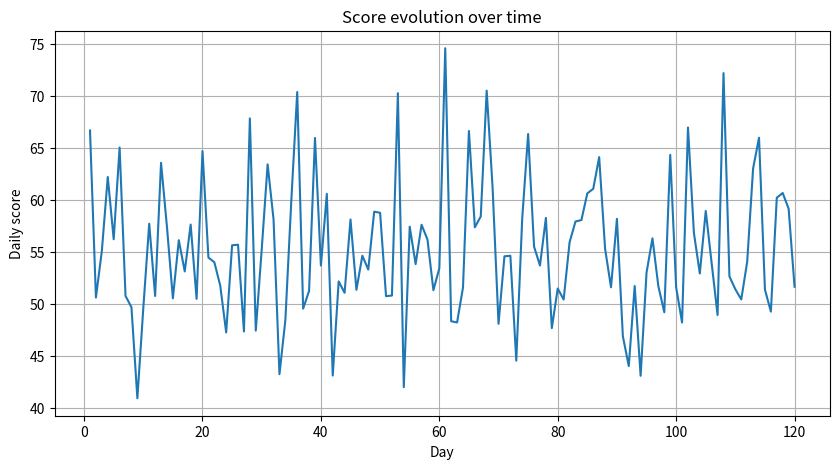
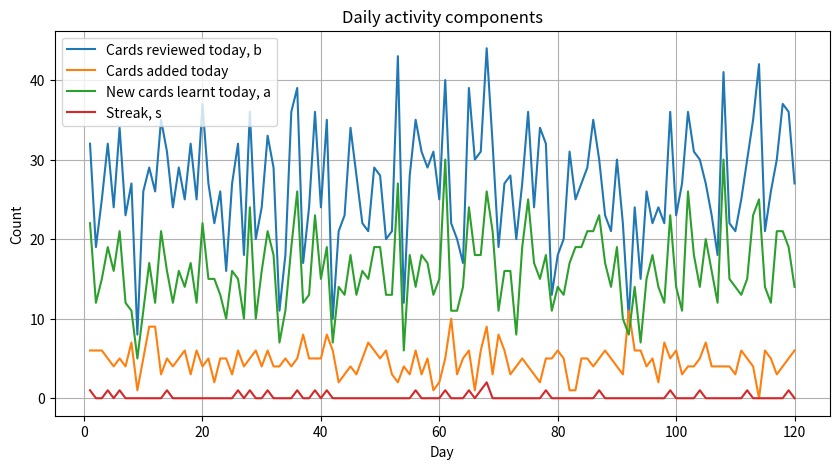
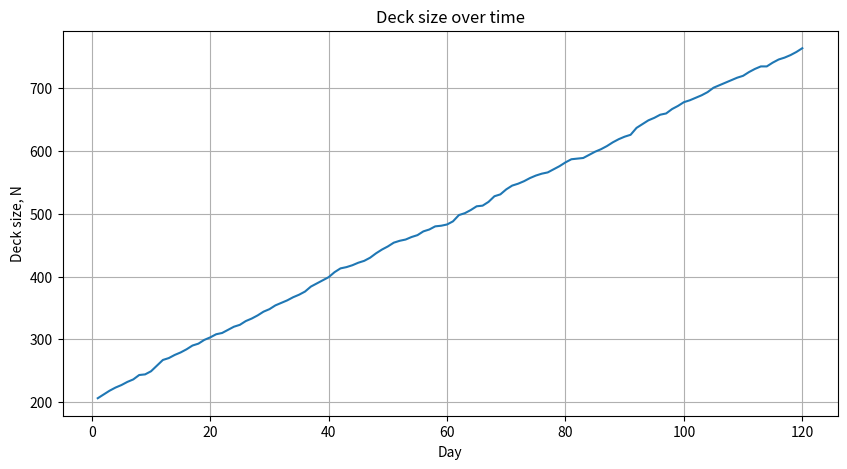

Here is the Python script that generated these plots, in order:
import numpy as np
import matplotlib.pyplot as plt


def daily_score(c, d, s, a, b, N, y):
    """
    Score formula:
    c + d + s + max(1, a) * (1 + (b/N)**(1/y))
    """
    if N <= 0:
        raise ValueError("Deck size N must be positive.")
    if y <= 0:
        raise ValueError("y must be positive.")

    return c + d + s + max(1, a) * (1 + (b / N) ** (1 / y))


def simulate_scores(
    days=100,
    initial_deck_size=100,
    daily_review_goal=20,
    daily_add_goal=5,
    y=2,
    review_noise=5,
    add_noise=2,
    learning_probability=0.7,
    seed=42
):
    rng = np.random.default_rng(seed)

    scores = []
    deck_sizes = []
    reviews_done = []
    cards_added = []
    cards_learnt = []
    streaks = []

    N = initial_deck_size
    streak = 0

    for day in range(1, days + 1):

        # Simulate how many cards you reviewed today
        b = max(0, int(rng.normal(daily_review_goal, review_noise)))

        # Simulate how many new cards you added today
        added = max(0, int(rng.normal(daily_add_goal, add_noise)))

        # Simulate how many new cards moved to learnt today
        # This is limited by how many reviews happened
        a = rng.binomial(n=b, p=learning_probability)

        # Update deck size
        N += added

        # Update streak:
        # Here, a successful day means you reviewed at least c cards
        # and added at least d cards.
        if b >= daily_review_goal and added >= daily_add_goal:
            streak += 1
        else:
            streak = 0

        score = daily_score(
            c=daily_review_goal,
            d=daily_add_goal,
            s=streak,
            a=a,
            b=b,
            N=N,
            y=y
        )

        scores.append(score)
        deck_sizes.append(N)
        reviews_done.append(b)
        cards_added.append(added)
        cards_learnt.append(a)
        streaks.append(streak)

    return {
        "scores": np.array(scores),
        "deck_sizes": np.array(deck_sizes),
        "reviews_done": np.array(reviews_done),
        "cards_added": np.array(cards_added),
        "cards_learnt": np.array(cards_learnt),
        "streaks": np.array(streaks),
    }


# Run simulation
results = simulate_scores(
    days=120,
    initial_deck_size=200,
    daily_review_goal=30,
    daily_add_goal=5,
    y=2,
    review_noise=8,
    add_noise=2,
    learning_probability=0.6,
    seed=1
)

days = np.arange(1, len(results["scores"]) + 1)

# Plot score over time
plt.figure(figsize=(10, 5))
plt.plot(days, results["scores"])
plt.xlabel("Day")
plt.ylabel("Daily score")
plt.title("Score evolution over time")
plt.grid(True)
plt.show()

# Plot important components
plt.figure(figsize=(10, 5))
plt.plot(days, results["reviews_done"], label="Cards reviewed today, b")
plt.plot(days, results["cards_added"], label="Cards added today")
plt.plot(days, results["cards_learnt"], label="New cards learnt today, a")
plt.plot(days, results["streaks"], label="Streak, s")
plt.xlabel("Day")
plt.ylabel("Count")
plt.title("Daily activity components")
plt.legend()
plt.grid(True)
plt.show()

# Plot deck size
plt.figure(figsize=(10, 5))
plt.plot(days, results["deck_sizes"])
plt.xlabel("Day")
plt.ylabel("Deck size, N")
plt.title("Deck size over time")
plt.grid(True)
plt.show()
